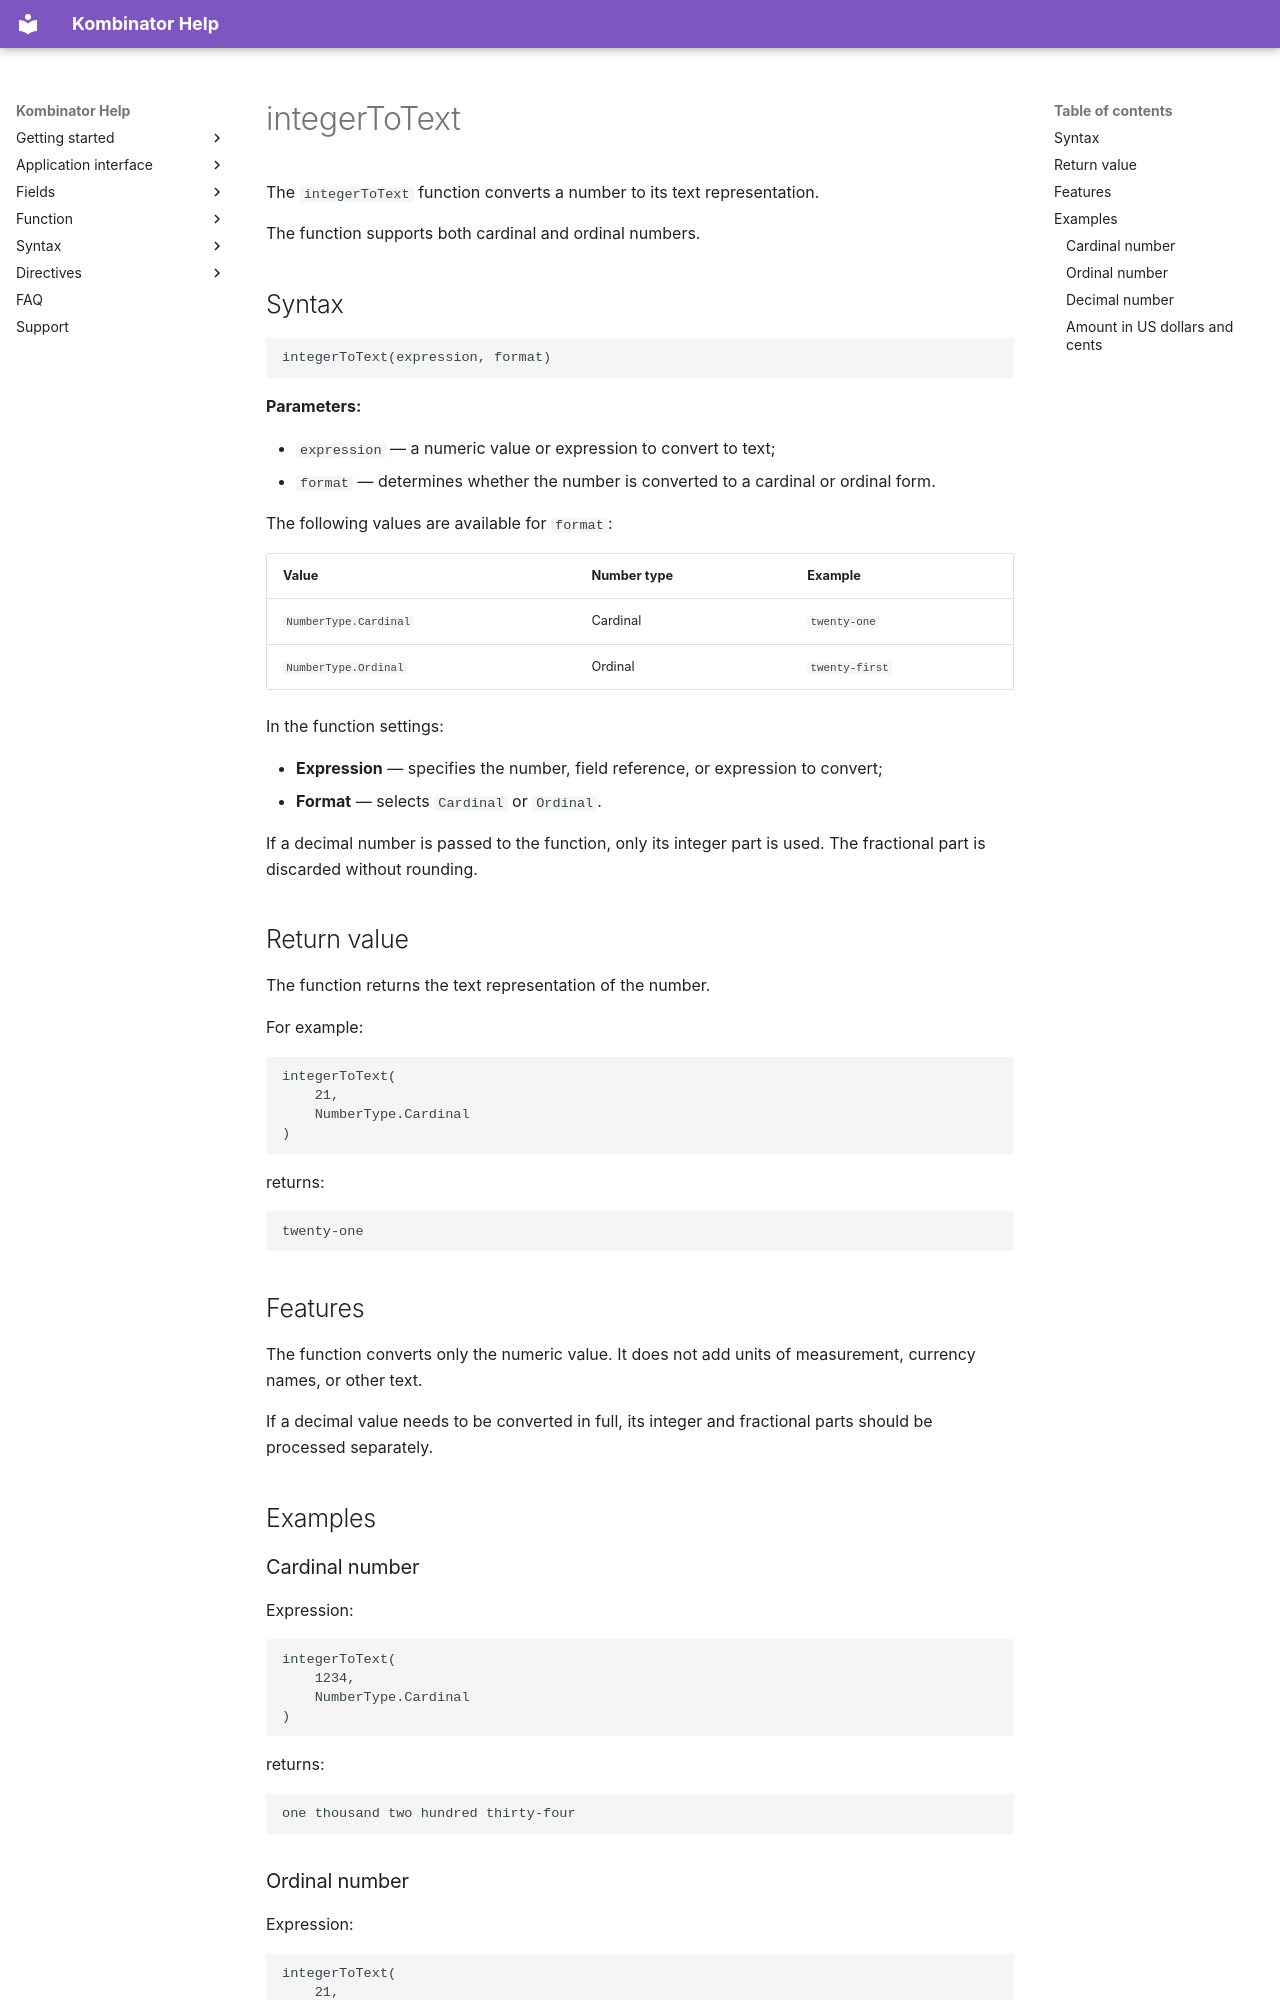

repository: EvgenyAkinshin/kombinator_help_en · page: ReferenceGuide/functions/Morph/integerToText/index.html · generator: mkdocs

# integerToText

The `integerToText` function converts a number to its text representation.

The function supports both cardinal and ordinal numbers.

## Syntax

```text
integerToText(expression, format)
```

**Parameters:**

- `expression` — a numeric value or expression to convert to text;
- `format` — determines whether the number is converted to a cardinal or ordinal form.

The following values are available for `format`:

| Value | Number type | Example |
| --- | --- | --- |
| `NumberType.Cardinal` | Cardinal | `twenty-one` |
| `NumberType.Ordinal` | Ordinal | `twenty-first` |

In the function settings:

- **Expression** — specifies the number, field reference, or expression to convert;
- **Format** — selects `Cardinal` or `Ordinal`.

If a decimal number is passed to the function, only its integer part is used. The fractional part is discarded without rounding.

## Return value

The function returns the text representation of the number.

For example:

```text
integerToText(
    21,
    NumberType.Cardinal
)
```

returns:

```text
twenty-one
```

## Features

The function converts only the numeric value. It does not add units of measurement, currency names, or other text.

If a decimal value needs to be converted in full, its integer and fractional parts should be processed separately.

## Examples

### Cardinal number

Expression:

```text
integerToText(
    1234,
    NumberType.Cardinal
)
```

returns:

```text
one thousand two hundred thirty-four
```
